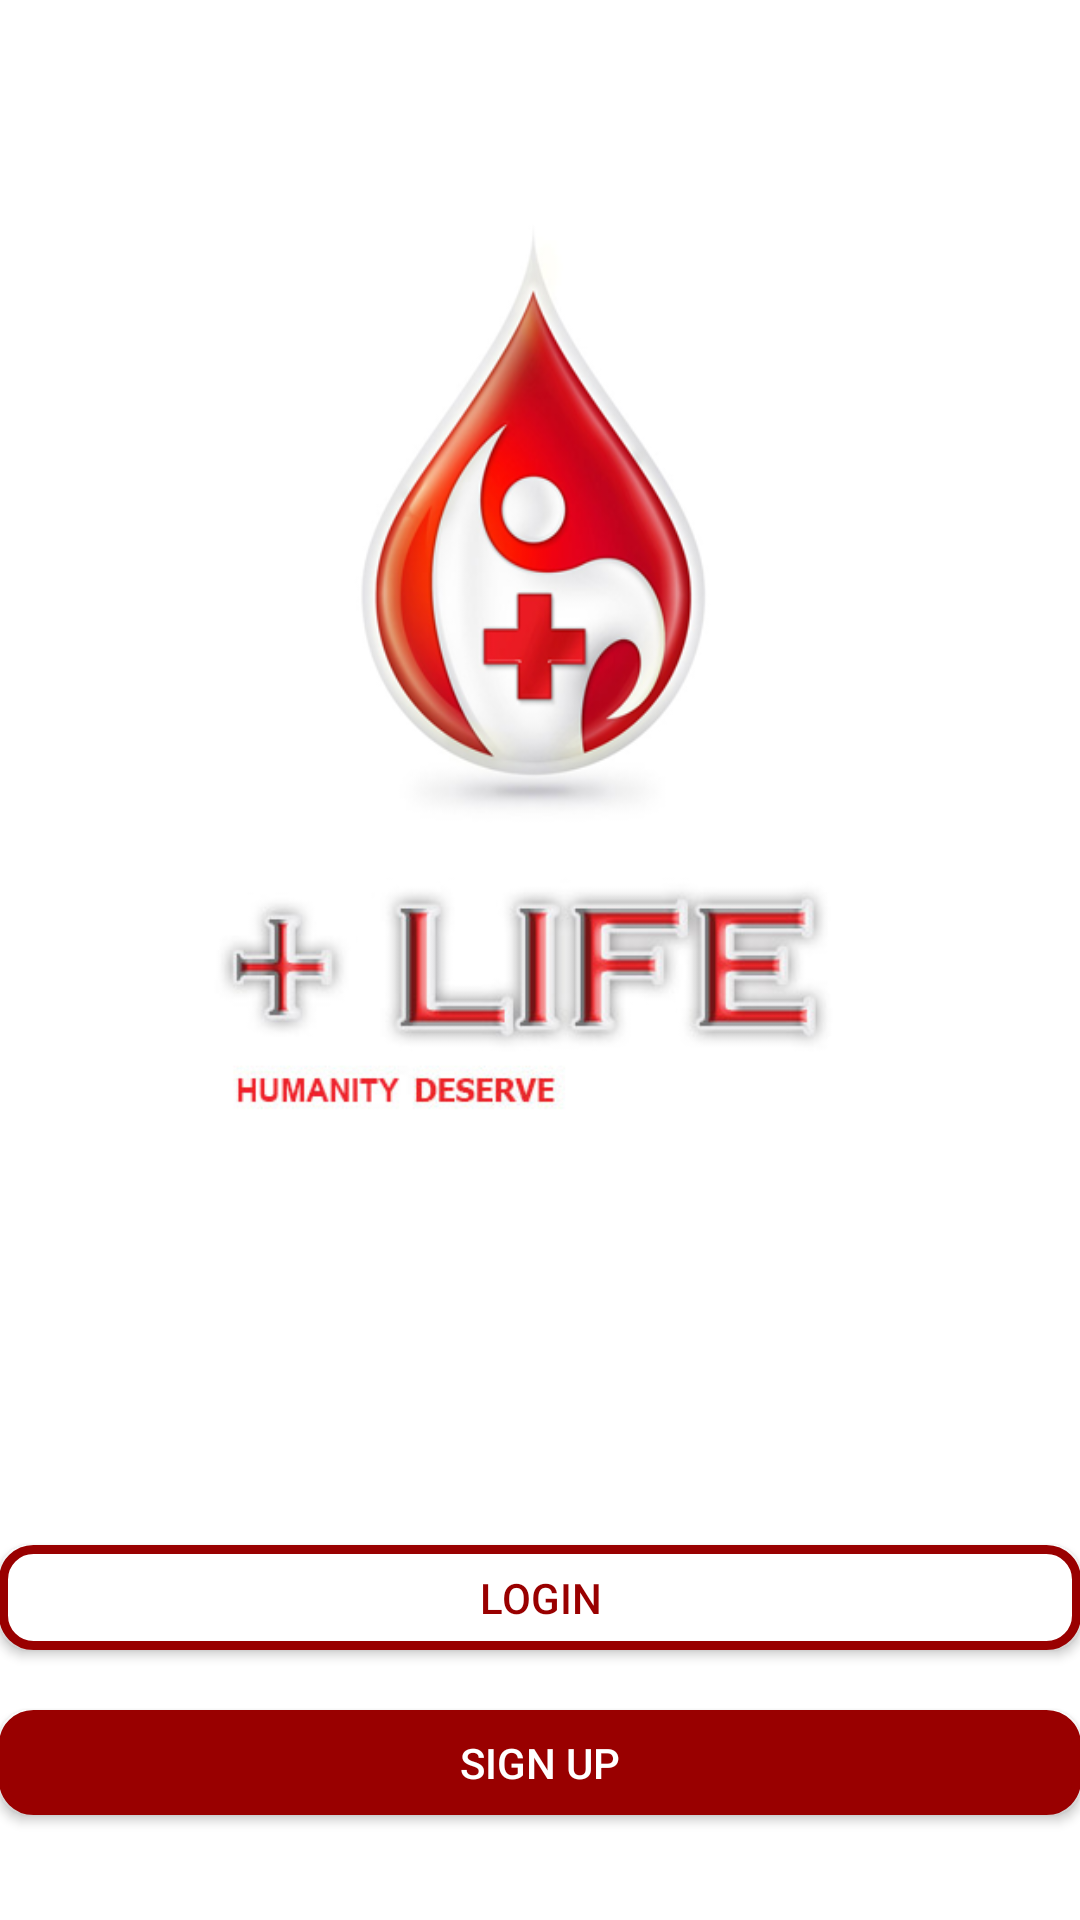

Reconstruct the res/layout file that produces this screen, plus the resources it refers to.
<!-- AndroidManifest.xml: activity theme white -->
<!-- res/layout/activity_main.xml -->
<?xml version="1.0" encoding="utf-8"?>

<RelativeLayout xmlns:android="http://schemas.android.com/apk/res/android"
    xmlns:tools="http://schemas.android.com/tools"
    android:id="@+id/activity_main"
    android:layout_width="match_parent"
    android:layout_height="match_parent"
    android:paddingBottom="@dimen/activity_vertical_margin"
    android:paddingLeft="@dimen/activity_horizontal_margin"
    android:paddingRight="@dimen/activity_horizontal_margin"
    android:paddingTop="@dimen/activity_vertical_margin"
    android:background="@drawable/start_background"
    tools:context="saeed.life.Activities.MainActivity">

    <Button
        android:id="@+id/login"
        android:layout_width="match_parent"
        android:layout_height="35dp"
        android:background="@drawable/button_border"
        android:text="@string/login_button"
        android:textColor="@color/red"
        android:layout_above="@+id/sign_up"
        android:layout_marginBottom="20dp" />

    <Button
        android:id="@+id/sign_up"
        android:layout_width="match_parent"
        android:layout_height="35dp"
        android:background="@drawable/red_button"
        android:text="@string/sign_up_button"
        android:textColor="@color/white"
        android:layout_alignParentBottom="true"
        android:layout_marginBottom="35dp"/>

</RelativeLayout>
<!-- resources referenced by this layout -->
<resources>
  <color name="red">#990000</color>
  <color name="white">#FFFFFF</color>
  <!-- drawable button_border (drawable) -->
  <?xml version="1.0" encoding="utf-8"?>
  <shape xmlns:android="http://schemas.android.com/apk/res/android"
      android:shape="rectangle">
  
      <solid android:color="@color/white" />
  
      <corners android:radius="10dip" />
  
      <stroke
          android:width="3dp"
          android:color="@color/red" />
  
  </shape>
  <!-- drawable red_button (drawable) -->
  <?xml version="1.0" encoding="utf-8"?>
  
  <shape xmlns:android="http://schemas.android.com/apk/res/android"
      android:shape="rectangle">
  
      <solid android:color="@color/red" />
  
      <corners android:radius="10dip" />
  
      <stroke
          android:width="3dp"
          android:color="@color/red" />
  
  </shape>
  <!-- drawable start_background: png bitmap (drawable, 157116 bytes) -->
  <string name="login_button">Login</string>
  <string name="sign_up_button">Sign up</string>
  <style name="white" parent="Theme.AppCompat.DayNight.NoActionBar">
          <item name="colorPrimary">@color/white</item>
          <item name="colorPrimaryDark">@color/white</item>
          <item name="colorAccent">@color/red</item>
      </style>
</resources>
